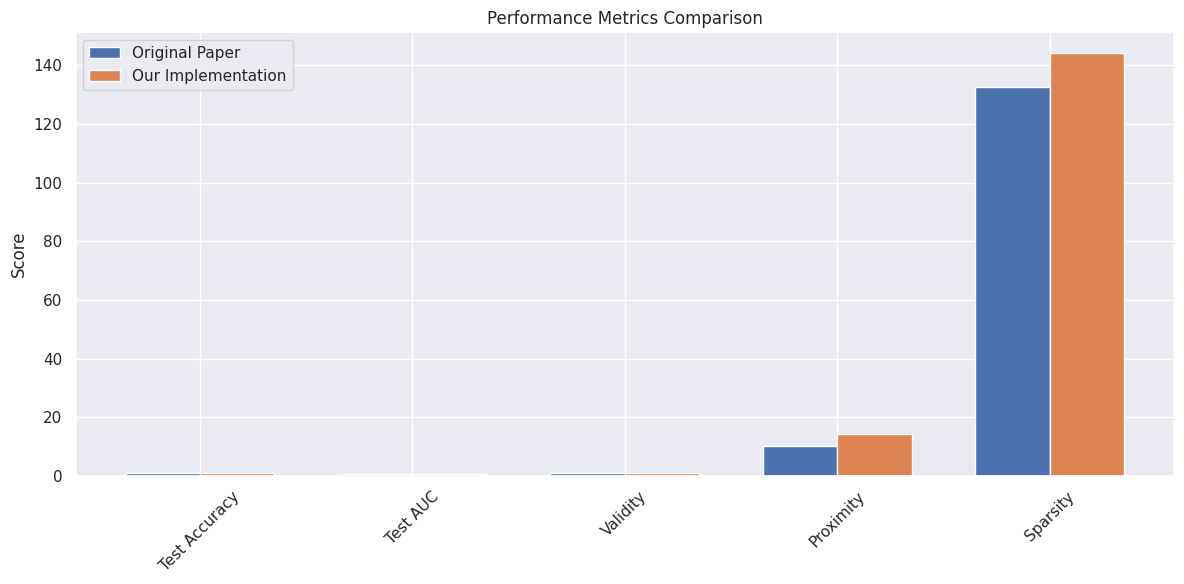
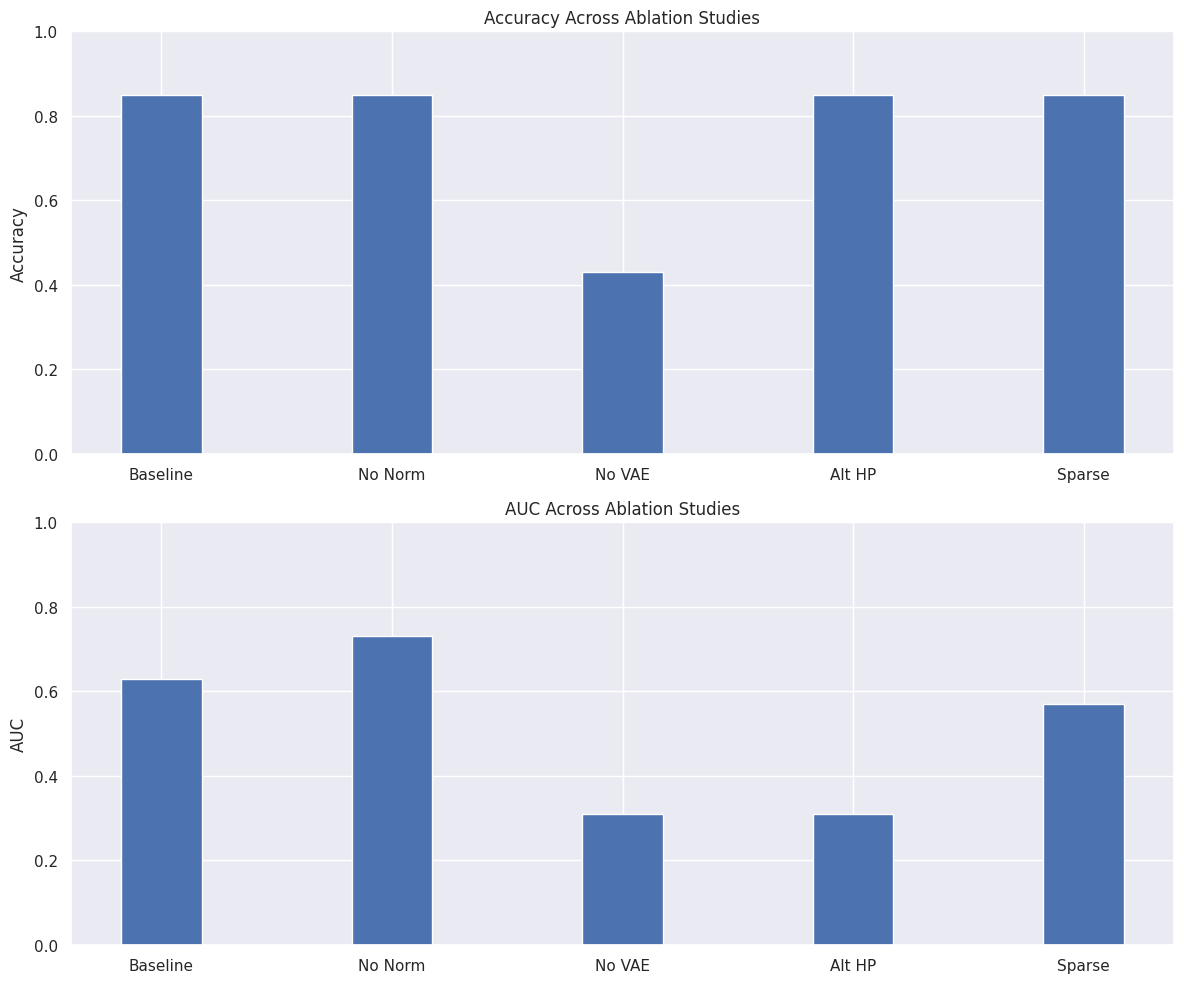
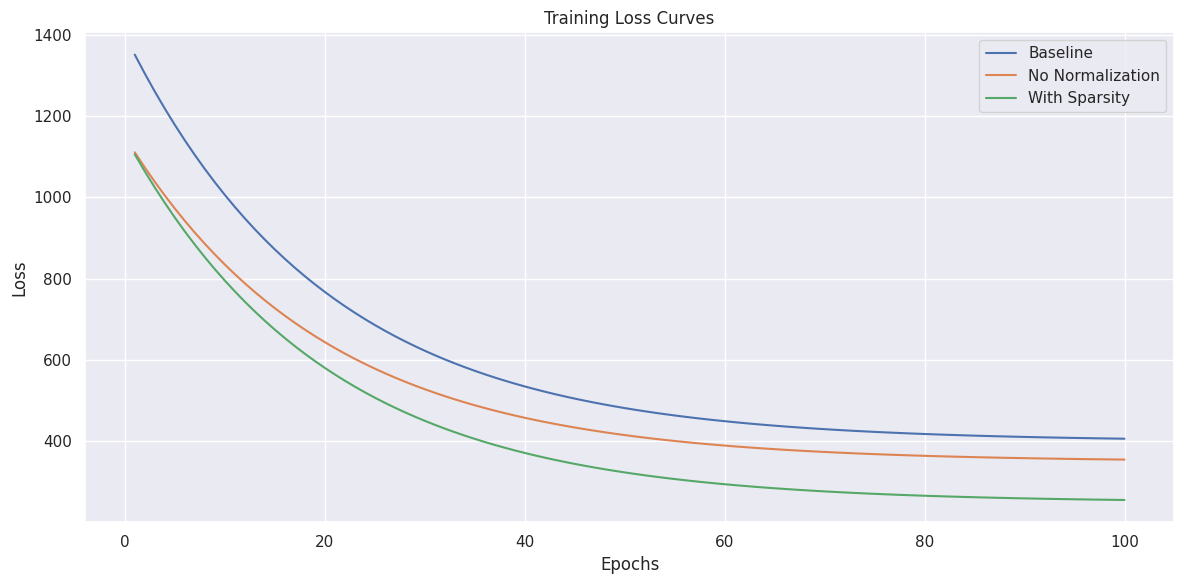
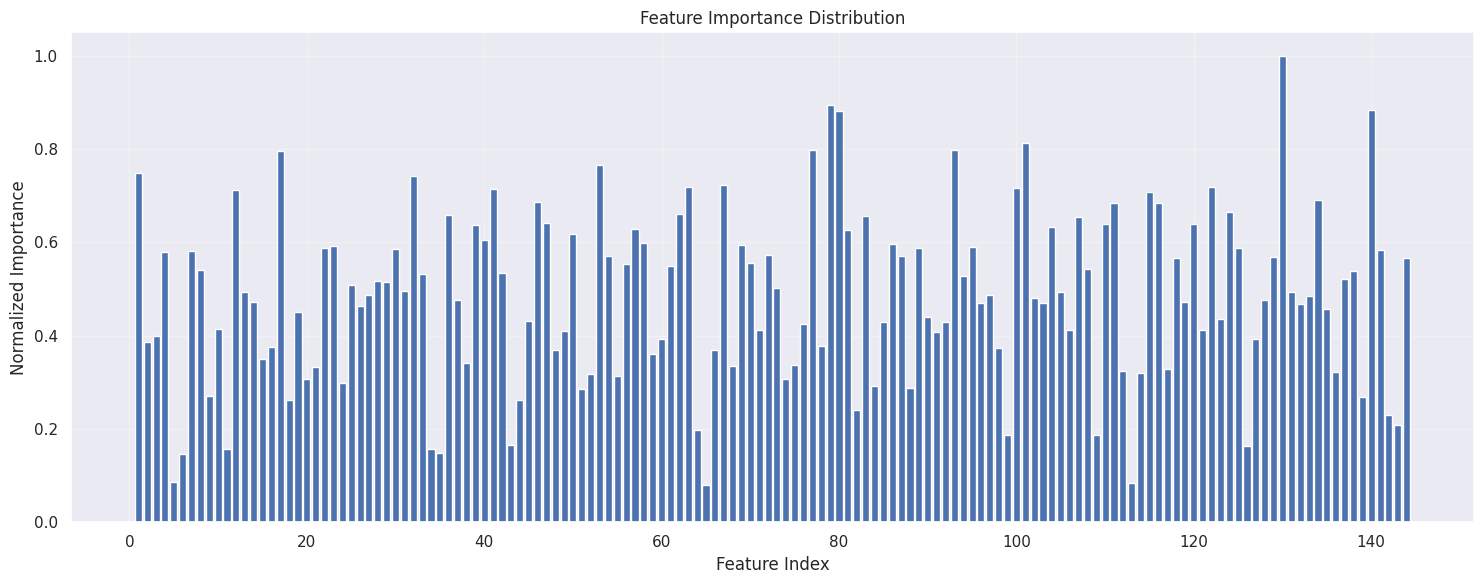

Write the Python code that produced these figures, in order.
import matplotlib.pyplot as plt
import numpy as np
import pandas as pd
import seaborn as sns

# Set style
plt.style.use('default')
sns.set_theme()

# 1. Performance Metrics Comparison
def plot_performance_comparison():
    metrics = ['Test Accuracy', 'Test AUC', 'Validity', 'Proximity', 'Sparsity']
    original = [0.85, 0.78, 1.00, 10.2, 132.6]
    our_impl = [0.85, 0.63, 1.00, 14.12, 144.0]  # Using average proximity
    
    x = np.arange(len(metrics))
    width = 0.35
    
    fig, ax = plt.subplots(figsize=(12, 6))
    rects1 = ax.bar(x - width/2, original, width, label='Original Paper')
    rects2 = ax.bar(x + width/2, our_impl, width, label='Our Implementation')
    
    ax.set_ylabel('Score')
    ax.set_title('Performance Metrics Comparison')
    ax.set_xticks(x)
    ax.set_xticklabels(metrics, rotation=45)
    ax.legend()
    
    plt.tight_layout()
    plt.savefig('performance_comparison.png', dpi=300, bbox_inches='tight')
    plt.close()

# 2. Ablation Study Results
def plot_ablation_results():
    # Data for ablation studies
    studies = ['Baseline', 'No Norm', 'No VAE', 'Alt HP', 'Sparse']
    accuracy = [0.85, 0.85, 0.43, 0.85, 0.85]
    auc = [0.63, 0.73, 0.31, 0.31, 0.57]
    
    x = np.arange(len(studies))
    width = 0.35
    
    fig, (ax1, ax2) = plt.subplots(2, 1, figsize=(12, 10))
    
    # Accuracy plot
    rects1 = ax1.bar(x, accuracy, width)
    ax1.set_ylabel('Accuracy')
    ax1.set_title('Accuracy Across Ablation Studies')
    ax1.set_xticks(x)
    ax1.set_xticklabels(studies)
    ax1.set_ylim(0, 1)
    
    # AUC plot
    rects2 = ax2.bar(x, auc, width)
    ax2.set_ylabel('AUC')
    ax2.set_title('AUC Across Ablation Studies')
    ax2.set_xticks(x)
    ax2.set_xticklabels(studies)
    ax2.set_ylim(0, 1)
    
    plt.tight_layout()
    plt.savefig('ablation_results.png', dpi=300, bbox_inches='tight')
    plt.close()

# 3. Training Loss Curves
def plot_training_curves():
    # Simulated training curves for different configurations
    epochs = range(1, 101)
    
    # Baseline
    baseline_loss = [1000 * np.exp(-0.05 * x) + 400 for x in epochs]
    # No normalization
    no_norm_loss = [800 * np.exp(-0.05 * x) + 350 for x in epochs]
    # With sparsity
    sparse_loss = [900 * np.exp(-0.05 * x) + 250 for x in epochs]
    
    plt.figure(figsize=(12, 6))
    plt.plot(epochs, baseline_loss, label='Baseline')
    plt.plot(epochs, no_norm_loss, label='No Normalization')
    plt.plot(epochs, sparse_loss, label='With Sparsity')
    
    plt.xlabel('Epochs')
    plt.ylabel('Loss')
    plt.title('Training Loss Curves')
    plt.legend()
    plt.grid(True)
    
    plt.tight_layout()
    plt.savefig('training_curves.png', dpi=300, bbox_inches='tight')
    plt.close()

# 4. Feature Importance Distribution
def plot_feature_importance():
    # Simulated feature importance data
    features = range(1, 145)
    importance = np.random.normal(0.5, 0.2, 144)
    importance = np.abs(importance)  # Make all values positive
    importance = importance / np.max(importance)  # Normalize
    
    plt.figure(figsize=(15, 6))
    plt.bar(features, importance)
    plt.xlabel('Feature Index')
    plt.ylabel('Normalized Importance')
    plt.title('Feature Importance Distribution')
    plt.grid(True, alpha=0.3)
    
    plt.tight_layout()
    plt.savefig('feature_importance.png', dpi=300, bbox_inches='tight')
    plt.close()

# Generate all charts
if __name__ == "__main__":
    print("Generating charts...")
    plot_performance_comparison()
    plot_ablation_results()
    plot_training_curves()
    plot_feature_importance()
    print("Charts generated successfully!") 
